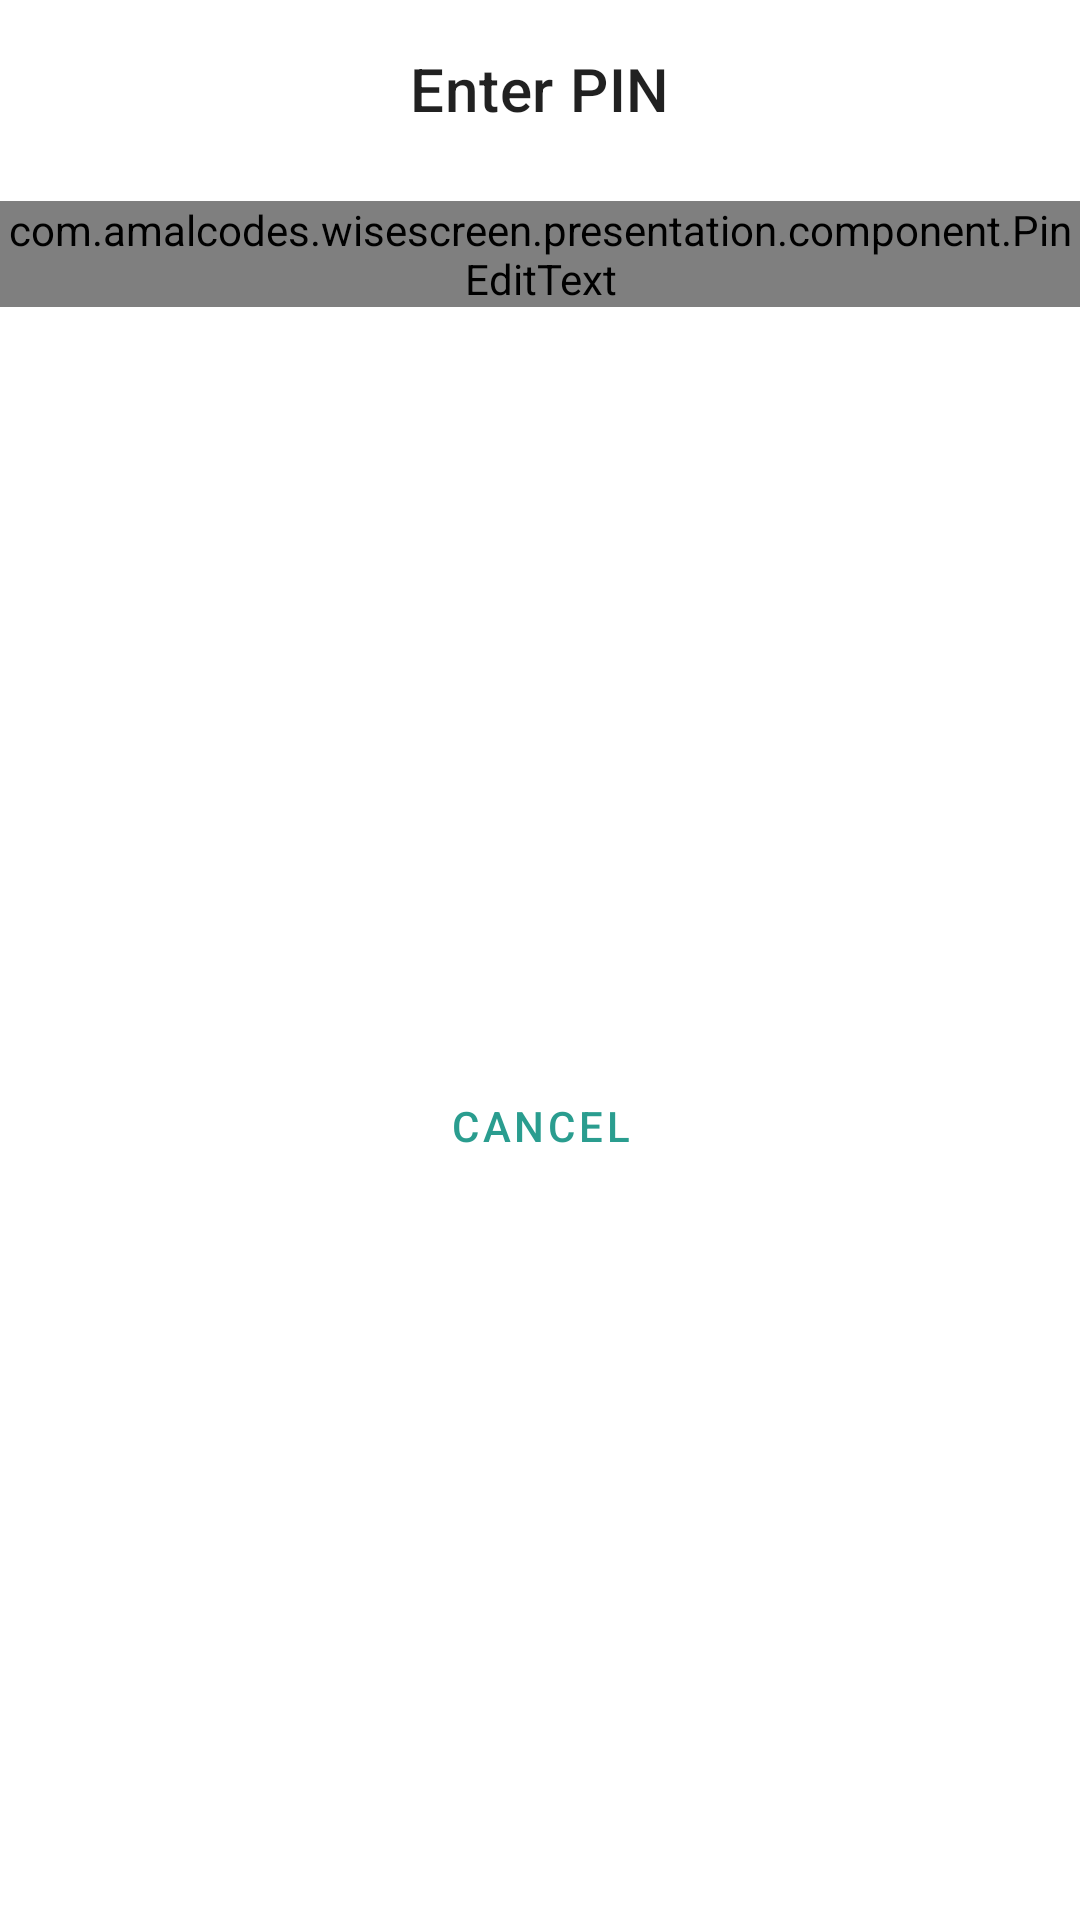

Android layout source for this screen:
<!-- AndroidManifest.xml: application theme AppTheme -->
<!-- res/layout/dialog_pin.xml -->
<?xml version="1.0" encoding="utf-8"?>
<androidx.constraintlayout.widget.ConstraintLayout xmlns:android="http://schemas.android.com/apk/res/android"
    xmlns:app="http://schemas.android.com/apk/res-auto"
    xmlns:tools="http://schemas.android.com/tools"
    android:layout_width="match_parent"
    android:layout_height="wrap_content"
    tools:context=".presentation.component.PinDialog">

    <com.amalcodes.wisescreen.presentation.component.PinEditText
        android:id="@+id/et_pin"
        android:layout_width="wrap_content"
        android:layout_height="wrap_content"
        android:layout_marginTop="@dimen/space__3x"
        android:inputType="numberPassword"
        app:cursorColor="@android:color/transparent"
        android:textSize="@dimen/textSize_pin"
        android:textColor="@color/black87"
        app:lineColor="@color/black33"
        app:itemCount="6"
        app:viewType="rectangle"
        app:layout_constraintEnd_toEndOf="parent"
        app:layout_constraintHorizontal_bias="0.5"
        app:layout_constraintStart_toStartOf="parent"
        app:layout_constraintTop_toBottomOf="@+id/tv_title" />

    <Button
        android:id="@+id/btn_cancel"
        style="@style/Widget.MaterialComponents.Button.TextButton"
        android:layout_width="0dp"
        android:layout_height="wrap_content"
        android:layout_marginStart="@dimen/space__2x"
        android:layout_marginTop="@dimen/space__2x"
        android:layout_marginEnd="@dimen/space__2x"
        android:layout_marginBottom="@dimen/space__1x"
        android:text="@string/text_Cancel"
        app:layout_constraintBottom_toBottomOf="parent"
        app:layout_constraintEnd_toEndOf="parent"
        app:layout_constraintHorizontal_bias="0.5"
        app:layout_constraintStart_toStartOf="parent"
        app:layout_constraintTop_toBottomOf="@+id/tv_error" />

    <TextView
        android:id="@+id/tv_title"
        android:layout_width="wrap_content"
        android:layout_height="wrap_content"
        android:layout_marginTop="@dimen/space__2x"
        android:text="@string/text_Enter_PIN"
        android:textAppearance="@style/TextAppearance.MaterialComponents.Headline6"
        app:layout_constraintEnd_toEndOf="parent"
        app:layout_constraintStart_toStartOf="parent"
        app:layout_constraintTop_toTopOf="parent" />

    <TextView
        android:id="@+id/tv_error"
        android:layout_width="0dp"
        android:layout_height="wrap_content"
        android:textColor="?attr/colorError"
        android:layout_marginStart="@dimen/space__2x"
        android:layout_marginTop="@dimen/space__1x"
        android:layout_marginEnd="@dimen/space__2x"
        android:visibility="gone"
        tools:visibility="visible"
        tools:text="Error"
        android:textAlignment="center"
        app:layout_constraintEnd_toEndOf="parent"
        app:layout_constraintStart_toStartOf="parent"
        app:layout_constraintTop_toBottomOf="@+id/et_pin" />

</androidx.constraintlayout.widget.ConstraintLayout>
<!-- resources referenced by this layout -->
<resources>
  <color name="black33">#CCCCCC</color>
  <color name="black87">#333333</color>
  <dimen name="space__1x">8dp</dimen>
  <dimen name="space__2x">16dp</dimen>
  <dimen name="space__3x">24dp</dimen>
  <dimen name="textSize_pin">24sp</dimen>
  <string name="text_Cancel">Cancel</string>
  <string name="text_Enter_PIN">Enter PIN</string>
  <style name="AppTheme" parent="Theme.MaterialComponents.Light.NoActionBar">
          
          <item name="android:colorBackground">@color/white</item>
          <item name="colorPrimary">@color/persianGreen</item>
          <item name="colorPrimaryDark">@color/charcoal</item>
          <item name="colorAccent">@color/sandyBrown</item>
      </style>
  <color name="white">#FFFFFF</color>
  <color name="persianGreen">#2A9D8F</color>
  <color name="charcoal">#264653</color>
  <color name="sandyBrown">#F4A261</color>
</resources>
